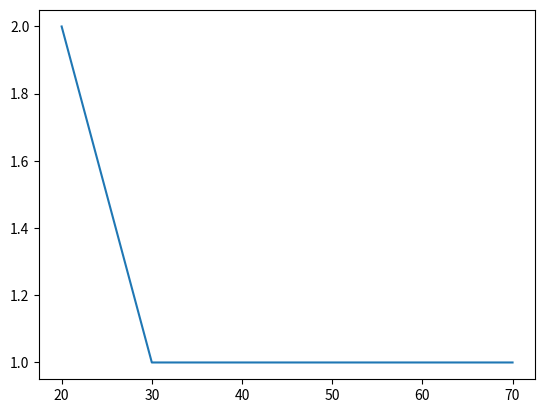

This chart was generated by the following Python code:
import matplotlib.pyplot as plt
import pandas as pd

df = pd.DataFrame({"Nombre": ["Juan","Maria","Pedro","Luis","Ana","Gerson","Fernando"], "Edad": [20,20,30,40,50,60,70]})

frecuencia = df["Edad"].value_counts()
plt.plot(frecuencia.index,frecuencia.values)
plt.show()